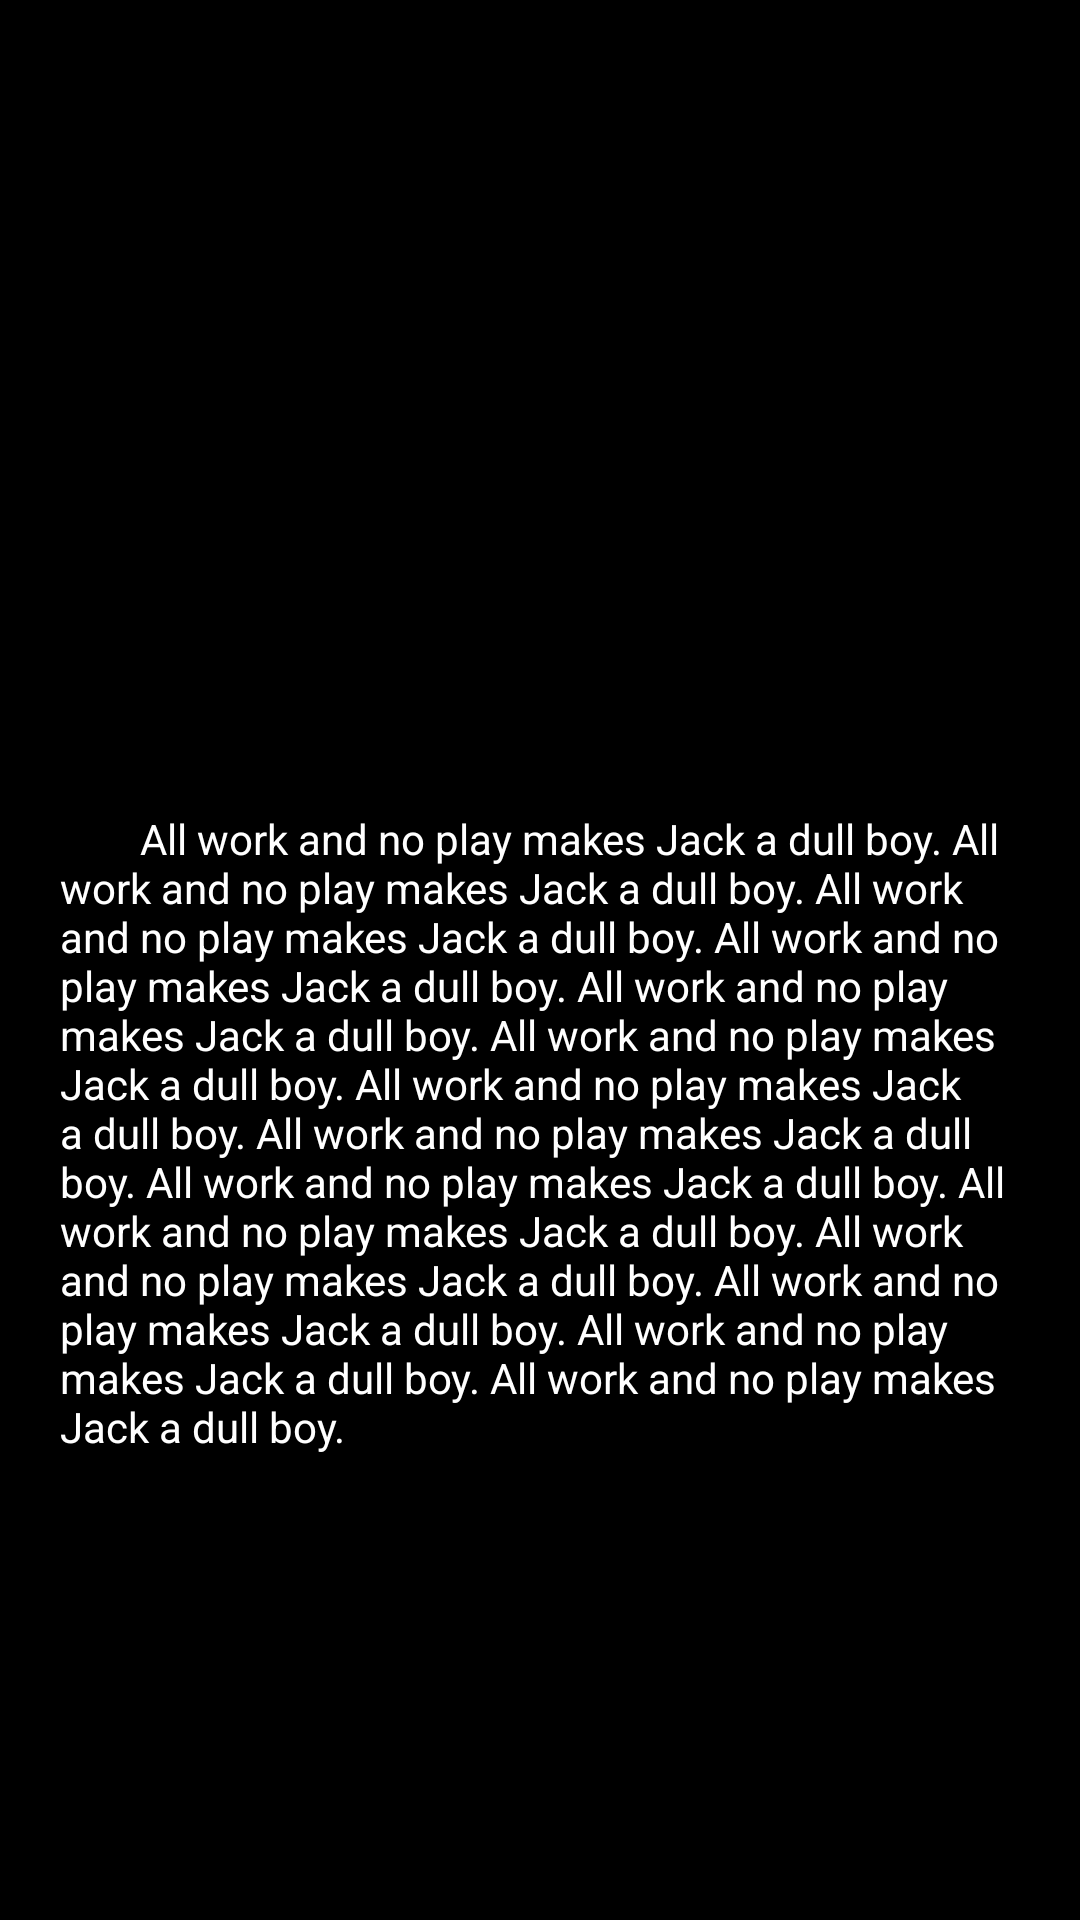

The Android layout XML behind this screen, and the referenced resources:
<!-- AndroidManifest.xml: application theme AppTheme -->
<!-- res/layout/activity_detail.xml -->
<?xml version="1.0" encoding="utf-8"?>
<LinearLayout
    xmlns:android="http://schemas.android.com/apk/res/android"
    xmlns:app="http://schemas.android.com/apk/res-auto"
    xmlns:tools="http://schemas.android.com/tools"
    android:layout_width="match_parent"
    android:layout_height="match_parent"
    android:orientation="vertical"
    android:background="#000000">

    <FrameLayout
        android:layout_width="wrap_content"
        android:layout_height="wrap_content">

        <ImageView
            android:id="@+id/imageView"
            android:layout_width="match_parent"
            android:layout_height="250dp"
            android:scaleType="centerCrop"
            android:transitionName="image"/>

        <TextView
            android:id="@+id/textView"
            android:layout_width="wrap_content"
            android:layout_height="wrap_content"
            android:textSize="30sp"
            android:textStyle="bold"
            android:textColor="#ffffff"
            android:padding="20dp"
            android:transitionName="text"
            android:layout_gravity="center"/>

    </FrameLayout>

    <TextView
        android:id="@+id/textViewLong"
        android:layout_width="match_parent"
        android:layout_height="wrap_content"
        android:padding="20dp"
        android:textColor="#ffffff"
        android:transitionName="longtext"
        android:text="        All work and no play makes Jack a dull boy. All work and no play makes Jack a dull boy. All work and no play makes Jack a dull boy. All work and no play makes Jack a dull boy. All work and no play makes Jack a dull boy. All work and no play makes Jack a dull boy. All work and no play makes Jack a dull boy. All work and no play makes Jack a dull boy. All work and no play makes Jack a dull boy. All work and no play makes Jack a dull boy. All work and no play makes Jack a dull boy. All work and no play makes Jack a dull boy. All work and no play makes Jack a dull boy. All work and no play makes Jack a dull boy. "/>

</LinearLayout>
<!-- resources referenced by this layout -->
<resources>
  <style name="AppTheme" parent="Theme.AppCompat.Light.DarkActionBar">
          <item name="colorPrimary">@color/colorPrimary</item>
          <item name="colorPrimaryDark">@color/colorPrimaryDark</item>
          <item name="colorAccent">@color/colorAccent</item>
          
          <item name="android:windowContentTransitions">true</item>
      </style>
  <!-- not gathered from this repository: default colours our renderer supplied (Android Studio template values) -->
  <color name="colorPrimary">#FF6200EE</color>
  <color name="colorPrimaryDark">#FF3700B3</color>
  <color name="colorAccent">#FF03DAC5</color>
</resources>
